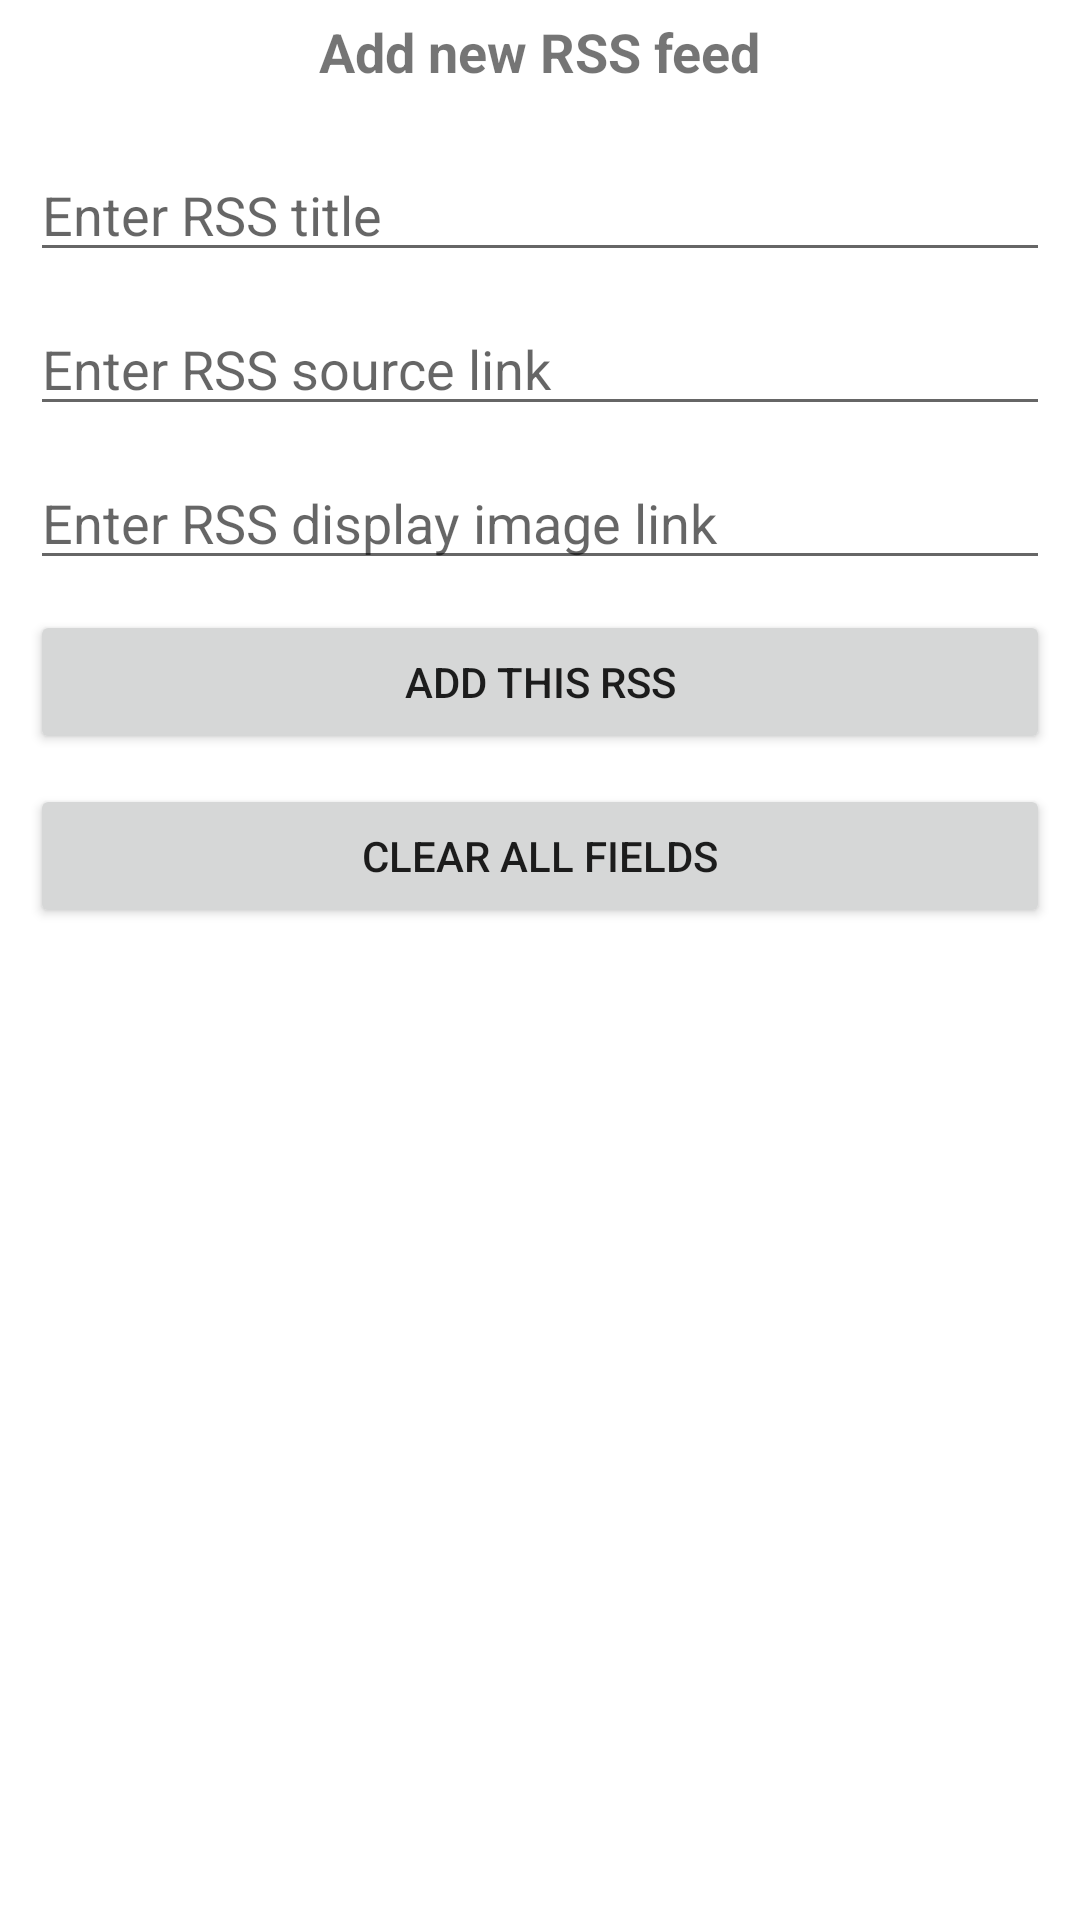

This screen was rendered from an Android layout file. Write that file and the resources it references.
<!-- AndroidManifest.xml: application theme Theme.NEWS_feeds -->
<!-- res/layout/fragment_add_rss.xml -->
<?xml version="1.0" encoding="utf-8"?>
<androidx.constraintlayout.widget.ConstraintLayout
    xmlns:android="http://schemas.android.com/apk/res/android"
    xmlns:app="http://schemas.android.com/apk/res-auto"
    xmlns:tools="http://schemas.android.com/tools"
    android:layout_width="match_parent"
    android:layout_height="match_parent"
    android:layout_margin="@dimen/display_parent_margin"
    tools:context=".AddRssFragment"
    android:background="@color/colorPrimaryWhite">

    <TextView
        android:layout_width="wrap_content"
        android:layout_height="wrap_content"
        android:id="@+id/add_rss_page_title"
        app:layout_constraintStart_toStartOf="parent"
        app:layout_constraintTop_toTopOf="parent"
        app:layout_constraintEnd_toEndOf="parent"
        style="@style/AddNewFeedTitleStyle"
        android:text="@string/add_rss_feed_page_title"
        android:layout_margin="5dp" />

    <EditText
        android:layout_width="match_parent"
        android:layout_height="wrap_content"
        android:id="@+id/add_rss_title"
        app:layout_constraintStart_toStartOf="parent"
        app:layout_constraintTop_toBottomOf="@id/add_rss_page_title"
        android:layout_marginTop="20dp"
        android:layout_marginStart="10dp"
        android:layout_marginEnd="10dp"
        android:layout_marginBottom="10dp"
        android:hint="@string/add_rss_title_hint"/>

    <EditText
        android:layout_width="match_parent"
        android:layout_height="wrap_content"
        android:id="@+id/add_rss_source_link"
        app:layout_constraintStart_toStartOf="parent"
        app:layout_constraintTop_toBottomOf="@id/add_rss_title"
        android:layout_margin="10dp"
        android:hint="@string/add_rss_source_link_hint" />

    <EditText
        android:layout_width="match_parent"
        android:layout_height="wrap_content"
        android:id="@+id/add_rss_image_link"
        app:layout_constraintStart_toStartOf="parent"
        app:layout_constraintTop_toBottomOf="@id/add_rss_source_link"
        android:layout_margin="10dp"
        android:hint="@string/add_rss_image_link_hint"/>

    <Button
        android:layout_width="match_parent"
        android:layout_height="wrap_content"
        android:id="@+id/insert_rss_button"
        app:layout_constraintStart_toStartOf="parent"
        app:layout_constraintTop_toBottomOf="@id/add_rss_image_link"
        android:layout_margin="10dp"
        android:text="@string/add_rss_insert_rss_button_text" />

    <Button
        android:layout_width="match_parent"
        android:layout_height="wrap_content"
        android:id="@+id/clear_text_field_button"
        app:layout_constraintStart_toStartOf="parent"
        app:layout_constraintTop_toBottomOf="@id/insert_rss_button"
        android:text="@string/add_rss_clear_fields"
        android:layout_margin="10dp" />

</androidx.constraintlayout.widget.ConstraintLayout>
<!-- resources referenced by this layout -->
<resources>
  <color name="colorPrimaryWhite">@android:color/white</color>
  <dimen name="display_parent_margin">10dp</dimen>
  <string name="add_rss_clear_fields">Clear all fields</string>
  <string name="add_rss_feed_page_title">Add new RSS feed</string>
  <string name="add_rss_image_link_hint">Enter RSS display image link</string>
  <string name="add_rss_insert_rss_button_text">Add this RSS</string>
  <string name="add_rss_source_link_hint">Enter RSS source link</string>
  <string name="add_rss_title_hint">Enter RSS title</string>
  <style name="AddNewFeedTitleStyle">
          <item name="android:textStyle">bold</item>
          <item name="android:textSize">@dimen/title_text_size</item>
      </style>
  <style name="Theme.NEWS_feeds" parent="Theme.MaterialComponents.DayNight.DarkActionBar">
          
          <item name="colorPrimary">@color/purple_500</item>
          <item name="colorPrimaryVariant">@color/purple_700</item>
          <item name="colorOnPrimary">@color/white</item>
          
          <item name="colorSecondary">@color/teal_200</item>
          <item name="colorSecondaryVariant">@color/teal_700</item>
          <item name="colorOnSecondary">@color/black</item>
          
          <item name="android:statusBarColor" tools:targetApi="l">?attr/colorPrimaryVariant</item>
          
      </style>
  <dimen name="title_text_size">18dp</dimen>
  <color name="purple_500">#FF6200EE</color>
  <color name="purple_700">#FF3700B3</color>
  <color name="white">#FFFFFFFF</color>
  <color name="teal_200">#FF03DAC5</color>
  <color name="teal_700">#FF018786</color>
  <color name="black">#FF000000</color>
</resources>
